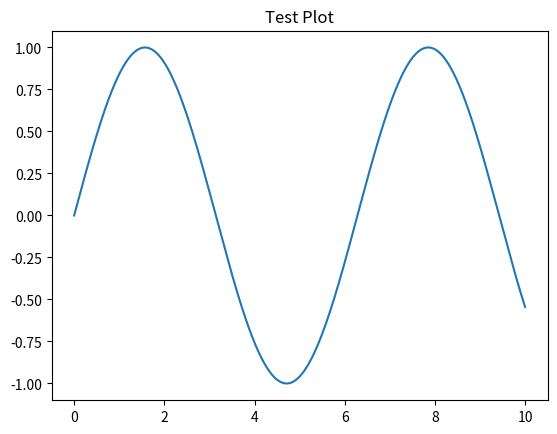

The matplotlib source for this figure:
import numpy as np
import matplotlib.pyplot as plt

x = np.linspace(0, 10, 10000)
y = np.sin(x)

print("environment is working")
print("Test 2")
print(x[:5])

plt.plot(x, y)
plt.title("Test Plot")
plt.show() 
